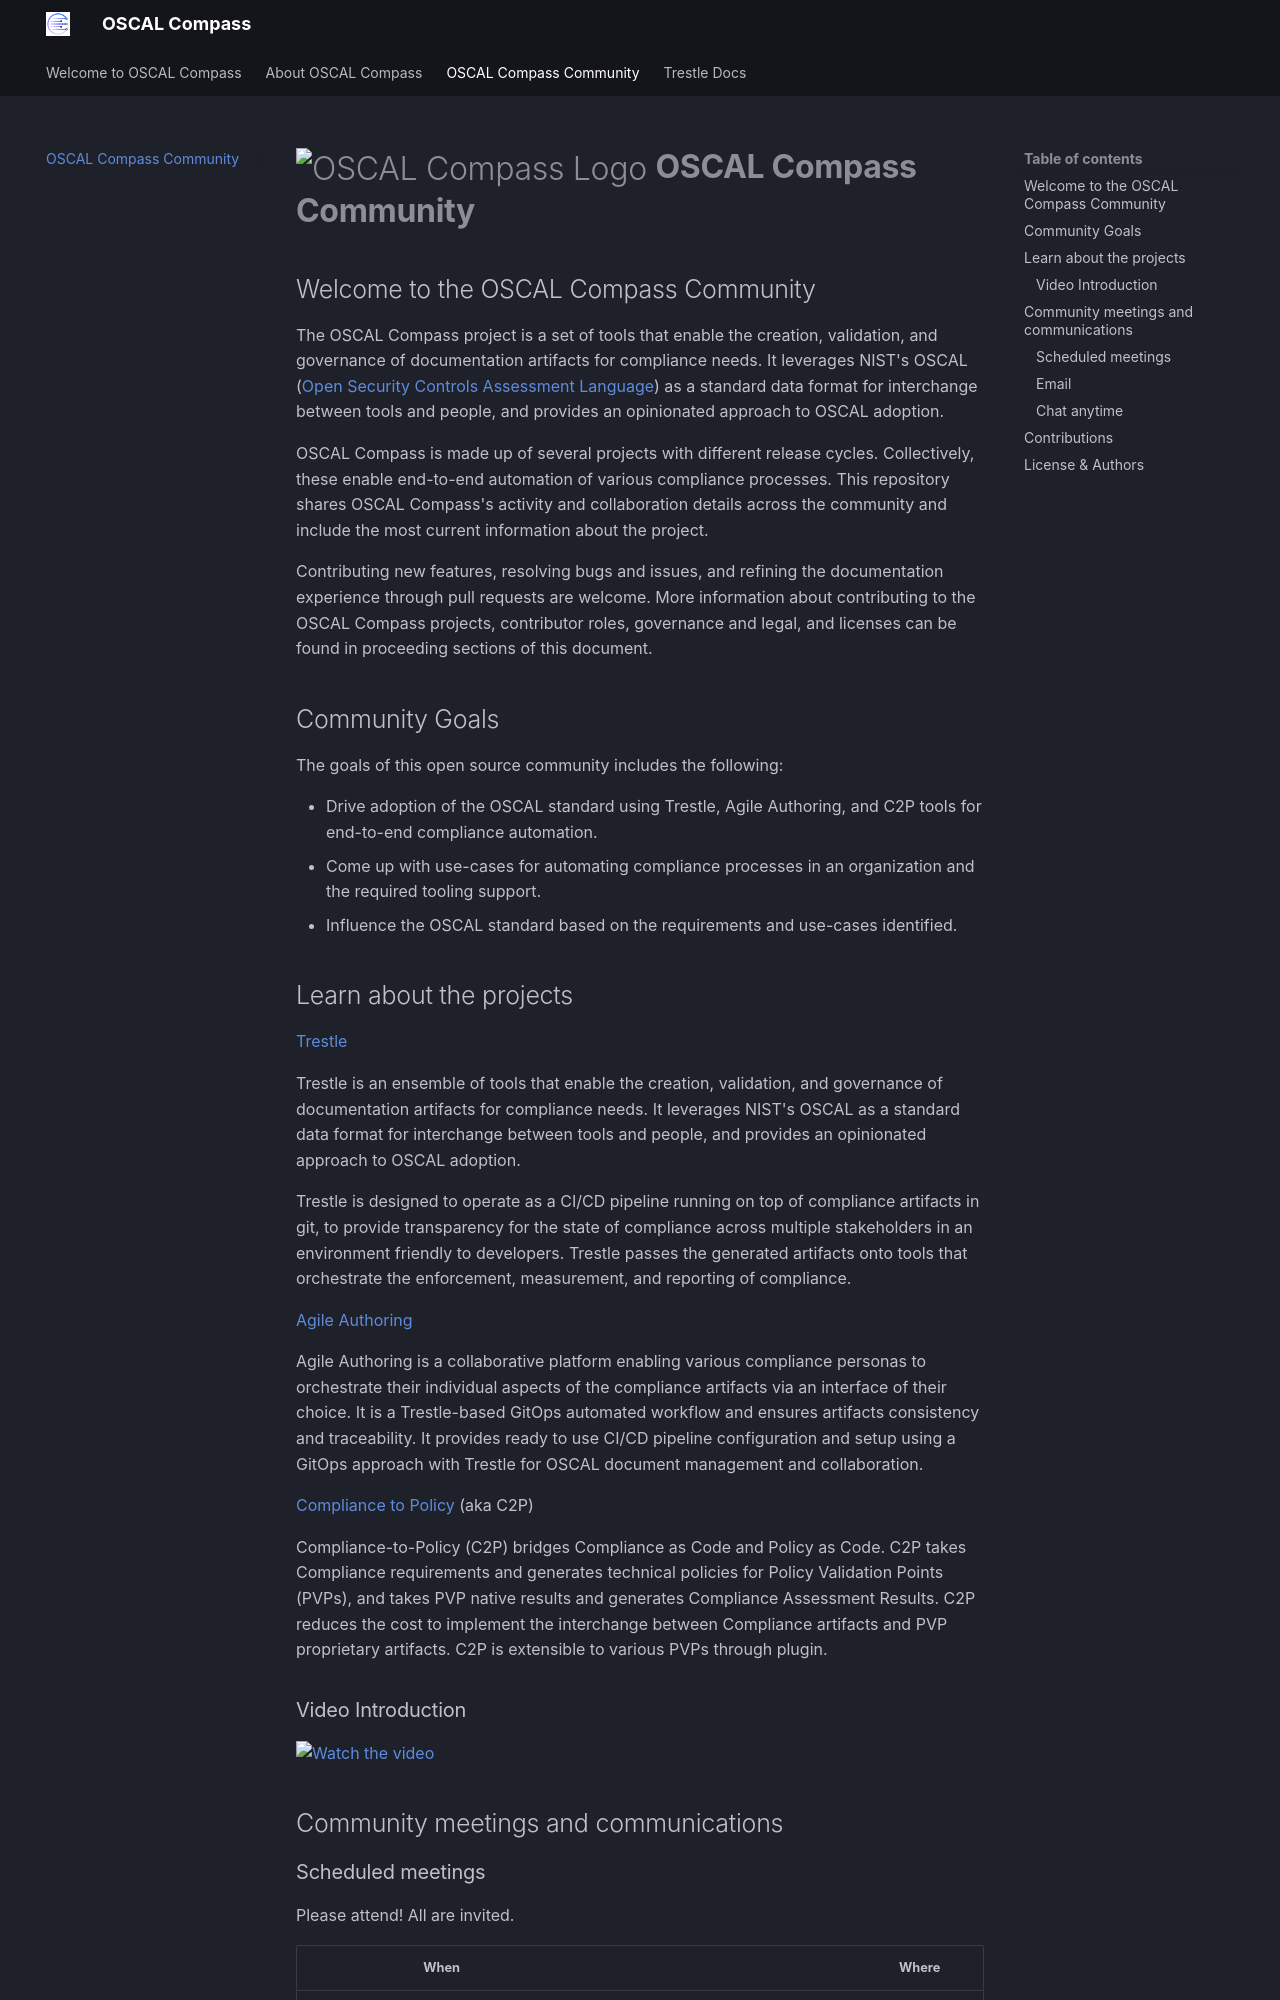

repository: hbraswelrh/oscal-compass.github.io · page: community/index.html · generator: mkdocs

# <img alt="OSCAL Compass Logo" width="100px" src="https://raw.githubusercontent.com/oscal-compass/oscal-compass.github.io/814c1aba3620a053b7d45435c3a11135bc2415c8/docs/img/oscal-compass-icon-1200x1200.png" style="vertical-align: middle;" /> **OSCAL Compass Community**

## Welcome to the OSCAL Compass Community

The OSCAL Compass project is a set of tools that enable the creation, validation, and governance of documentation artifacts for compliance needs. It leverages NIST's OSCAL ([Open Security Controls Assessment Language](https://pages.nist.gov/OSCAL/)) as a standard data format for interchange between tools and people, and provides an opinionated approach to OSCAL adoption.

OSCAL Compass is made up of several projects with different release cycles. Collectively, these enable end-to-end automation of various compliance processes. This repository shares OSCAL Compass's activity and collaboration details across the community and include the most current information about the project.

Contributing new features, resolving bugs and issues, and refining the documentation experience through pull requests are welcome. More information about contributing to the OSCAL Compass projects, contributor roles, governance and legal, and licenses can be found in proceeding sections of this document.

## Community Goals

The goals of this open source community includes the following:

- Drive adoption of the OSCAL standard using Trestle, Agile Authoring, and C2P tools for end-to-end compliance automation.
- Come up with use-cases for automating compliance processes in an organization and the required tooling support.
- Influence the OSCAL standard based on the requirements and use-cases identified.


## Learn about the projects

[Trestle](https://github.com/oscal-compass/compliance-trestle)

Trestle is an ensemble of tools that enable the creation, validation, and governance of documentation artifacts for compliance needs. It leverages NIST's OSCAL as a standard data format for interchange between tools and people, and provides an opinionated approach to OSCAL adoption.

Trestle is designed to operate as a CI/CD pipeline running on top of compliance artifacts in git, to provide transparency for the state of compliance across multiple stakeholders in an environment friendly to developers. Trestle passes the generated artifacts onto tools that orchestrate the enforcement, measurement, and reporting of compliance.

[Agile Authoring](https://github.com/oscal-compass/compliance-trestle-agile-authoring)

Agile Authoring is a collaborative platform enabling various compliance personas to orchestrate their individual aspects of the compliance artifacts via an interface of their choice. It is a Trestle-based GitOps automated workflow and ensures artifacts consistency and traceability. It provides ready to use CI/CD pipeline configuration and setup using a GitOps approach with Trestle for OSCAL document management and collaboration.

[Compliance to Policy](https://github.com/oscal-compass/compliance-to-policy) (aka C2P)

Compliance-to-Policy (C2P) bridges Compliance as Code and Policy as Code. C2P takes Compliance requirements and generates technical policies for Policy Validation Points (PVPs), and takes PVP native results and generates Compliance Assessment Results. C2P reduces the cost to implement the interchange between Compliance artifacts and PVP proprietary artifacts. C2P is extensible to various PVPs through plugin.
